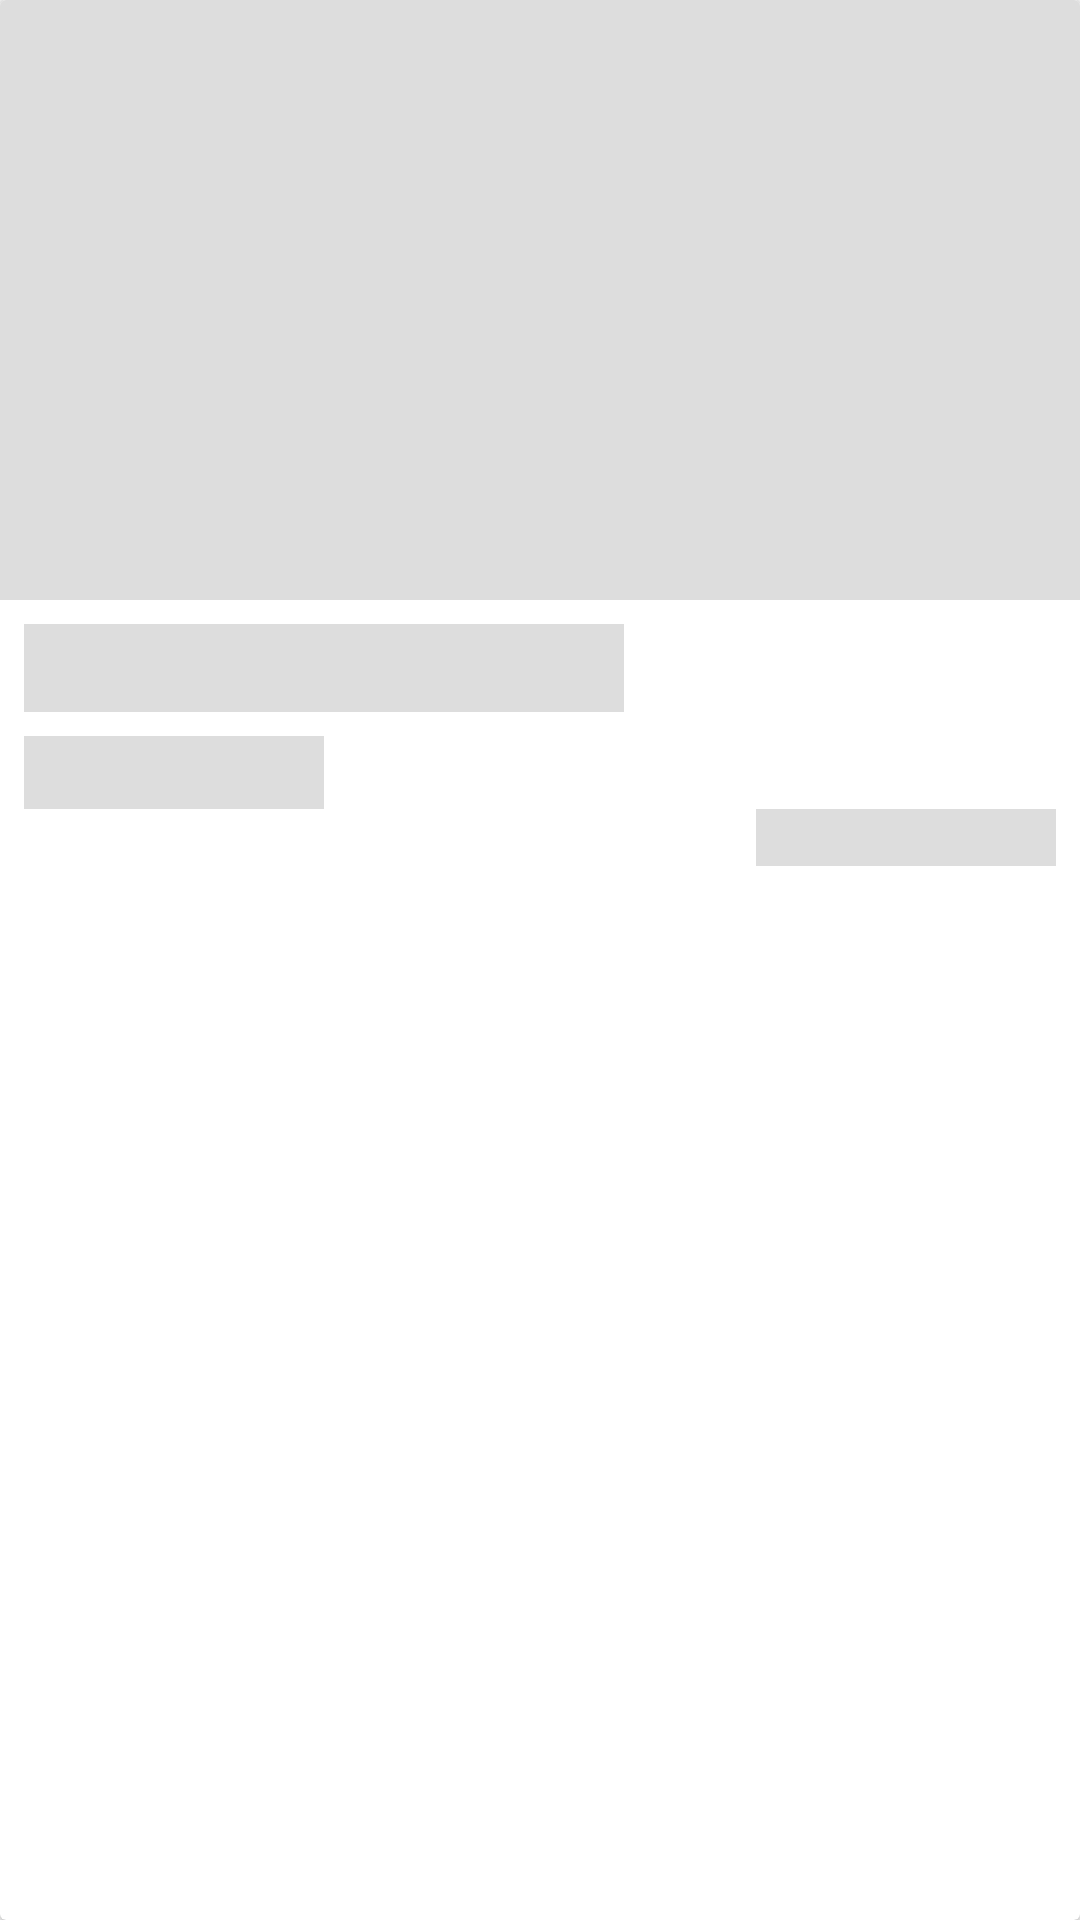

This screen was rendered from an Android layout file. Write that file and the resources it references.
<!-- AndroidManifest.xml: application theme AppTheme -->
<!-- res/layout/shimmer_view.xml -->
<?xml version="1.0" encoding="utf-8"?>
<androidx.cardview.widget.CardView xmlns:android="http://schemas.android.com/apk/res/android"
    xmlns:app="http://schemas.android.com/apk/res-auto"
    android:orientation="vertical"
    android:layout_width="match_parent"
    android:layout_height="wrap_content"
    app:cardBackgroundColor="@android:color/white">
    <LinearLayout
        android:layout_width="match_parent"
        android:layout_height="wrap_content"
        android:orientation="vertical"
        >
        <ImageView
            android:id="@+id/iv_article"
            android:layout_width="match_parent"
            android:layout_height="wrap_content"
            android:minHeight="200dp"
            android:background="@color/shimmer_color"

            />
        <TextView
            android:id="@+id/tv_title"
            android:layout_width="200dp"
            android:layout_height="wrap_content"
            android:layout_marginRight="8dp"
            android:textAppearance="@style/TextAppearance.AppCompat.Large"
            android:textColor="@color/menu_color"
            android:layout_marginLeft="8dp"
            android:layout_marginTop="8dp"
            android:background="@color/shimmer_color"
            />
        <TextView
            android:id="@+id/tv_author"
            android:layout_width="100dp"
            android:layout_height="wrap_content"
            android:textAppearance="@style/TextAppearance.AppCompat.Medium"
            android:textColor="@color/menu_color_header"
            android:background="@color/shimmer_color"
            android:layout_marginRight="8dp"
            android:layout_marginTop="8dp"
            android:layout_marginLeft="8dp"
            />
        <TextView
            android:id="@+id/tv_date"
            android:layout_width="100dp"
            android:layout_height="wrap_content"
            android:layout_gravity="right"
            android:layout_marginRight="8dp"
            android:layout_marginLeft="8dp"
            android:background="@color/shimmer_color"
            android:textColor="@color/menu_color_header"

            android:layout_marginBottom="8dp"
            />

    </LinearLayout>

</androidx.cardview.widget.CardView>
<!-- resources referenced by this layout -->
<resources>
  <color name="menu_color">#3A3A3A</color>
  <color name="menu_color_header">#7B7B7B</color>
  <color name="shimmer_color">#dddddd</color>
  <style name="AppTheme" parent="Theme.AppCompat.Light.DarkActionBar">
          
          <item name="colorPrimary">@color/colorPrimary</item>
          <item name="colorPrimaryDark">@color/colorPrimaryDark</item>
          <item name="colorAccent">@color/colorAccent</item>
      </style>
  <color name="colorPrimary">#141414</color>
  <color name="colorPrimaryDark">#0D0D0D</color>
  <color name="colorAccent">#D81B60</color>
</resources>
